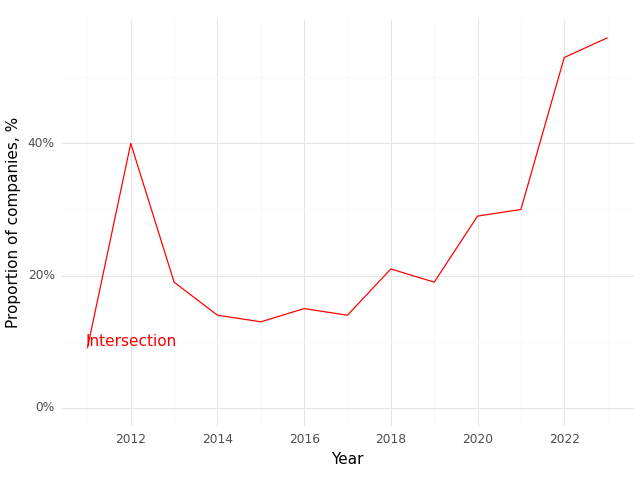

Source data for this figure (header and first rows):
, Year, Intersection (Prop)
0, 2011, 0.09
1, 2012, 0.4
2, 2013, 0.19
3, 2014, 0.14
4, 2015, 0.13
5, 2016, 0.15
6, 2017, 0.14
7, 2018, 0.21
8, 2019, 0.19
9, 2020, 0.29
10, 2021, 0.3
11, 2022, 0.53
12, 2023, 0.56
